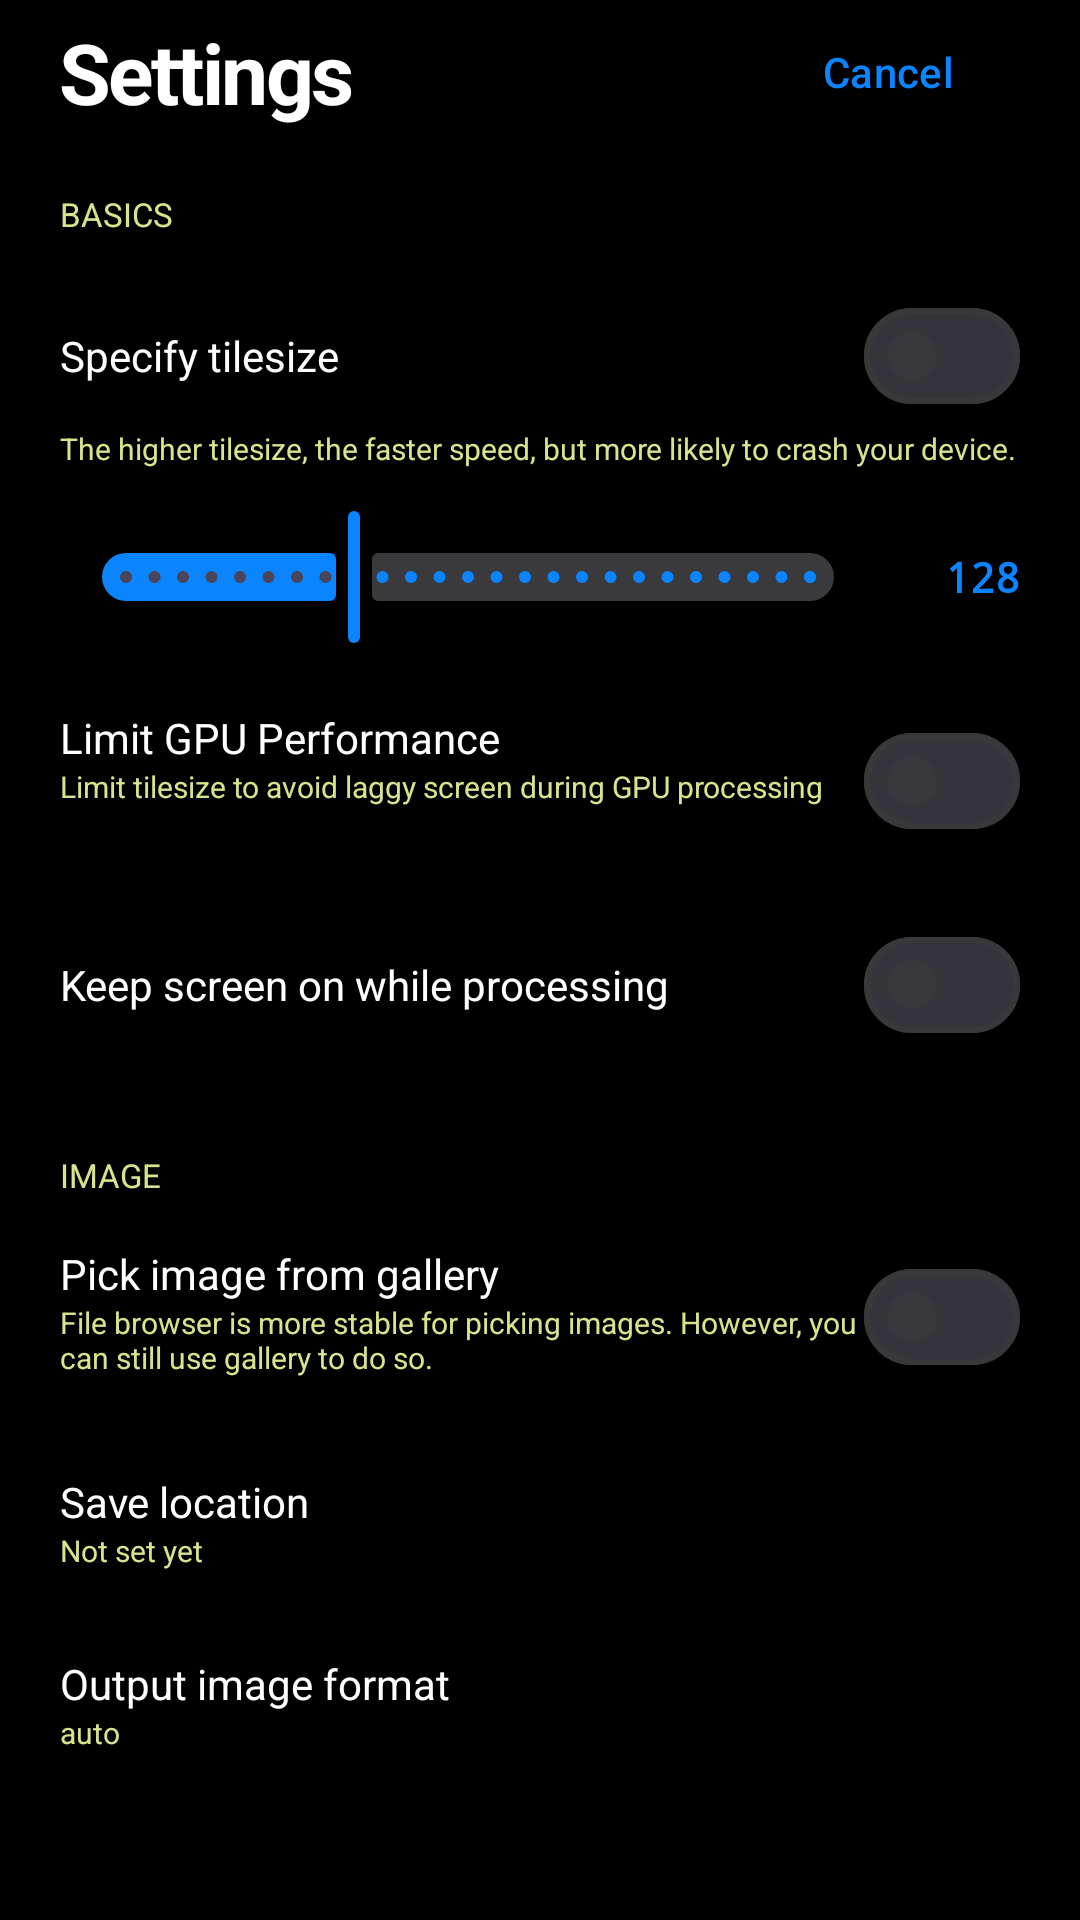

Produce the Android XML layout that renders to this screen, including the resource entries it uses.
<!-- AndroidManifest.xml: activity theme Theme.AIUpscaler -->
<!-- res/layout/activity_settings.xml -->
<?xml version="1.0" encoding="utf-8"?>
<androidx.core.widget.NestedScrollView
    xmlns:android="http://schemas.android.com/apk/res/android"
    xmlns:app="http://schemas.android.com/apk/res-auto"
    android:layout_width="match_parent"
    android:layout_height="match_parent"
    android:background="@color/ios_bg"
    android:fillViewport="true">

    <LinearLayout
        android:layout_width="match_parent"
        android:layout_height="wrap_content"
        android:orientation="vertical">

        
        <LinearLayout
            android:layout_width="match_parent"
            android:layout_height="wrap_content"
            android:fitsSystemWindows="true"
            android:gravity="center_vertical"
            android:minHeight="@dimen/toolbar_height"
            android:orientation="horizontal"
            android:paddingHorizontal="@dimen/sp_5">

            <TextView
                style="@style/IOS_LargeTitle"
                android:layout_width="0dp"
                android:layout_height="wrap_content"
                android:layout_weight="1"
                android:text="Settings"/>

            <com.google.android.material.button.MaterialButton
                android:id="@+id/btnSettingsBack"
                style="@style/Widget.Material3.Button.TextButton"
                android:layout_width="wrap_content"
                android:layout_height="wrap_content"
                android:text="@string/action_cancel"
                android:textColor="@color/ios_blue"/>
        </LinearLayout>

        
        <TextView
            style="@style/IOS_Footnote"
            android:layout_width="match_parent"
            android:layout_height="wrap_content"
            android:layout_marginTop="@dimen/sp_4"
            android:layout_marginStart="@dimen/sp_5"
            android:text="BASICS"
            android:textAllCaps="true"/>

        
        <LinearLayout
            android:layout_width="match_parent"
            android:layout_height="wrap_content"
            android:orientation="horizontal"
            android:paddingHorizontal="@dimen/sp_5"
            android:paddingTop="@dimen/sp_4">

            <TextView
                style="@style/IOS_Body"
                android:layout_width="0dp"
                android:layout_height="wrap_content"
                android:layout_weight="1"
                android:text="Specify tilesize"/>

            <com.google.android.material.materialswitch.MaterialSwitch
                android:id="@+id/swSpecifyTile"
                android:layout_width="wrap_content"
                android:layout_height="wrap_content"/>
        </LinearLayout>

        <TextView
            style="@style/IOS_Caption1"
            android:layout_width="match_parent"
            android:layout_height="wrap_content"
            android:layout_marginStart="@dimen/sp_5"
            android:layout_marginEnd="@dimen/sp_5"
            android:text="The higher tilesize, the faster speed, but more likely to crash your device."/>

        <LinearLayout
            android:layout_width="match_parent"
            android:layout_height="wrap_content"
            android:gravity="center_vertical"
            android:orientation="horizontal"
            android:paddingHorizontal="@dimen/sp_5"
            android:paddingTop="@dimen/sp_3">

            <com.google.android.material.slider.Slider
                android:id="@+id/sliderTilesize"
                android:layout_width="0dp"
                android:layout_height="wrap_content"
                android:layout_weight="1"
                android:stepSize="8"
                android:value="128"
                android:valueFrom="64"
                android:valueTo="256"
                app:haloColor="@color/ios_blue"
                app:labelBehavior="gone"
                app:thumbColor="@color/ios_blue"
                app:trackColorActive="@color/ios_blue"
                app:trackColorInactive="@color/ios_bg_tertiary"/>

            <TextView
                android:id="@+id/tvTilesizeValue"
                style="@style/IOS_Body"
                android:layout_width="48dp"
                android:layout_height="wrap_content"
                android:fontFamily="monospace"
                android:gravity="end"
                android:text="128"
                android:textColor="@color/ios_blue"
                android:textStyle="bold"/>
        </LinearLayout>

        
        <LinearLayout
            android:layout_width="match_parent"
            android:layout_height="wrap_content"
            android:layout_marginTop="@dimen/sp_5"
            android:orientation="horizontal"
            android:paddingHorizontal="@dimen/sp_5">

            <LinearLayout
                android:layout_width="0dp"
                android:layout_height="wrap_content"
                android:layout_weight="1"
                android:orientation="vertical">

                <TextView
                    style="@style/IOS_Body"
                    android:layout_width="match_parent"
                    android:layout_height="wrap_content"
                    android:text="Limit GPU Performance"/>

                <TextView
                    style="@style/IOS_Caption1"
                    android:layout_width="match_parent"
                    android:layout_height="wrap_content"
                    android:text="Limit tilesize to avoid laggy screen during GPU processing"/>
            </LinearLayout>

            <com.google.android.material.materialswitch.MaterialSwitch
                android:id="@+id/swLimitGpu"
                android:layout_width="wrap_content"
                android:layout_height="wrap_content"
                android:layout_gravity="center_vertical"/>
        </LinearLayout>

        
        <LinearLayout
            android:layout_width="match_parent"
            android:layout_height="wrap_content"
            android:layout_marginTop="@dimen/sp_5"
            android:orientation="horizontal"
            android:paddingHorizontal="@dimen/sp_5">

            <TextView
                style="@style/IOS_Body"
                android:layout_width="0dp"
                android:layout_height="wrap_content"
                android:layout_weight="1"
                android:text="Keep screen on while processing"/>

            <com.google.android.material.materialswitch.MaterialSwitch
                android:id="@+id/swKeepScreen"
                android:layout_width="wrap_content"
                android:layout_height="wrap_content"/>
        </LinearLayout>

        
        <TextView
            style="@style/IOS_Footnote"
            android:layout_width="match_parent"
            android:layout_height="wrap_content"
            android:layout_marginTop="@dimen/sp_8"
            android:layout_marginStart="@dimen/sp_5"
            android:text="IMAGE"
            android:textAllCaps="true"/>

        
        <LinearLayout
            android:layout_width="match_parent"
            android:layout_height="wrap_content"
            android:layout_marginTop="@dimen/sp_4"
            android:orientation="horizontal"
            android:paddingHorizontal="@dimen/sp_5">

            <LinearLayout
                android:layout_width="0dp"
                android:layout_height="wrap_content"
                android:layout_weight="1"
                android:orientation="vertical">

                <TextView
                    style="@style/IOS_Body"
                    android:layout_width="match_parent"
                    android:layout_height="wrap_content"
                    android:text="Pick image from gallery"/>

                <TextView
                    style="@style/IOS_Caption1"
                    android:layout_width="match_parent"
                    android:layout_height="wrap_content"
                    android:text="File browser is more stable for picking images. However, you can still use gallery to do so."/>
            </LinearLayout>

            <com.google.android.material.materialswitch.MaterialSwitch
                android:id="@+id/swPickGallery"
                android:layout_width="wrap_content"
                android:layout_height="wrap_content"
                android:layout_gravity="center_vertical"/>
        </LinearLayout>

        
        <LinearLayout
            android:id="@+id/rowSaveLocation"
            android:layout_width="match_parent"
            android:layout_height="wrap_content"
            android:layout_marginTop="@dimen/sp_5"
            android:background="?attr/selectableItemBackground"
            android:clickable="true"
            android:focusable="true"
            android:orientation="vertical"
            android:paddingHorizontal="@dimen/sp_5"
            android:paddingVertical="@dimen/sp_2">

            <TextView
                style="@style/IOS_Body"
                android:layout_width="match_parent"
                android:layout_height="wrap_content"
                android:text="Save location"/>

            <TextView
                android:id="@+id/tvSaveLocation"
                style="@style/IOS_Caption1"
                android:layout_width="match_parent"
                android:layout_height="wrap_content"
                android:text="Not set yet"/>
        </LinearLayout>

        
        <LinearLayout
            android:id="@+id/rowOutputFormat"
            android:layout_width="match_parent"
            android:layout_height="wrap_content"
            android:layout_marginTop="@dimen/sp_3"
            android:background="?attr/selectableItemBackground"
            android:clickable="true"
            android:focusable="true"
            android:orientation="vertical"
            android:paddingHorizontal="@dimen/sp_5"
            android:paddingVertical="@dimen/sp_2">

            <TextView
                style="@style/IOS_Body"
                android:layout_width="match_parent"
                android:layout_height="wrap_content"
                android:text="Output image format"/>

            <TextView
                android:id="@+id/tvOutputFormat"
                style="@style/IOS_Caption1"
                android:layout_width="match_parent"
                android:layout_height="wrap_content"
                android:text="auto"/>
        </LinearLayout>

        <View
            android:layout_width="match_parent"
            android:layout_height="@dimen/sp_10"/>
    </LinearLayout>
</androidx.core.widget.NestedScrollView>
<!-- resources referenced by this layout -->
<resources>
  <color name="ios_bg">#000000</color>
  <color name="ios_bg_tertiary">#3A3A3C</color>
  <color name="ios_blue">#0A84FF</color>
  <dimen name="sp_10">40dp</dimen>
  <dimen name="sp_2">8dp</dimen>
  <dimen name="sp_3">12dp</dimen>
  <dimen name="sp_4">16dp</dimen>
  <dimen name="sp_5">20dp</dimen>
  <dimen name="sp_8">32dp</dimen>
  <dimen name="toolbar_height">44dp</dimen>
  <string name="action_cancel">Cancel</string>
  <style name="IOS_Body" parent="">
          <item name="android:textSize">@dimen/ios_body</item>
          <item name="android:textColor">@color/ios_label</item>
      </style>
  <style name="IOS_Caption1" parent="">
          <item name="android:textSize">@dimen/ios_caption_1</item>
          <item name="android:textColor">@color/ios_label_secondary</item>
      </style>
  <style name="IOS_Footnote" parent="">
          <item name="android:textSize">@dimen/ios_footnote</item>
          <item name="android:textColor">@color/ios_label_secondary</item>
      </style>
  <style name="IOS_LargeTitle" parent="">
          <item name="android:textSize">@dimen/ios_large_title</item>
          <item name="android:textColor">@color/ios_label</item>
          <item name="android:textStyle">bold</item>
          <item name="android:letterSpacing">-0.03</item>
      </style>
  <style name="Theme.AIUpscaler" parent="Theme.Material3.Dark.NoActionBar">
          <item name="colorPrimary">@color/ios_blue</item>
          <item name="colorOnPrimary">@color/ios_label</item>
          <item name="colorPrimaryContainer">@color/ios_blue</item>
          <item name="colorOnPrimaryContainer">@color/ios_label</item>
          <item name="android:colorBackground">@color/ios_bg</item>
          <item name="colorSurface">@color/ios_bg_elevated</item>
          <item name="colorSurfaceVariant">@color/ios_bg_secondary</item>
          <item name="colorOnSurface">@color/ios_label</item>
          <item name="colorOnSurfaceVariant">@color/ios_label_secondary</item>
          <item name="colorOutline">@color/ios_separator</item>
  
          <item name="android:statusBarColor">@android:color/transparent</item>
          <item name="android:navigationBarColor">@android:color/transparent</item>
          <item name="android:windowLightStatusBar" tools:targetApi="m">false</item>
          <item name="android:windowLightNavigationBar" tools:targetApi="o_mr1">false</item>
          <item name="android:windowBackground">@color/ios_bg</item>
  
          <item name="android:windowAnimationStyle">@style/WindowAnimation</item>
      </style>
  <dimen name="ios_body">14sp</dimen>
  <color name="ios_label">#FFFFFF</color>
  <dimen name="ios_caption_1">10sp</dimen>
  <color name="ios_label_secondary">#EBEBF599</color>
  <dimen name="ios_footnote">11sp</dimen>
  <dimen name="ios_large_title">28sp</dimen>
  <color name="ios_bg_elevated">#1C1C1E</color>
  <color name="ios_bg_secondary">#2C2C2E</color>
  <color name="ios_separator">#38383A</color>
  <style name="WindowAnimation" parent="@android:style/Animation.Activity">
          <item name="android:activityOpenEnterAnimation">@anim/slide_in_right</item>
          <item name="android:activityOpenExitAnimation">@anim/fade_out</item>
          <item name="android:activityCloseEnterAnimation">@anim/fade_in</item>
          <item name="android:activityCloseExitAnimation">@anim/slide_out_right</item>
      </style>
</resources>
